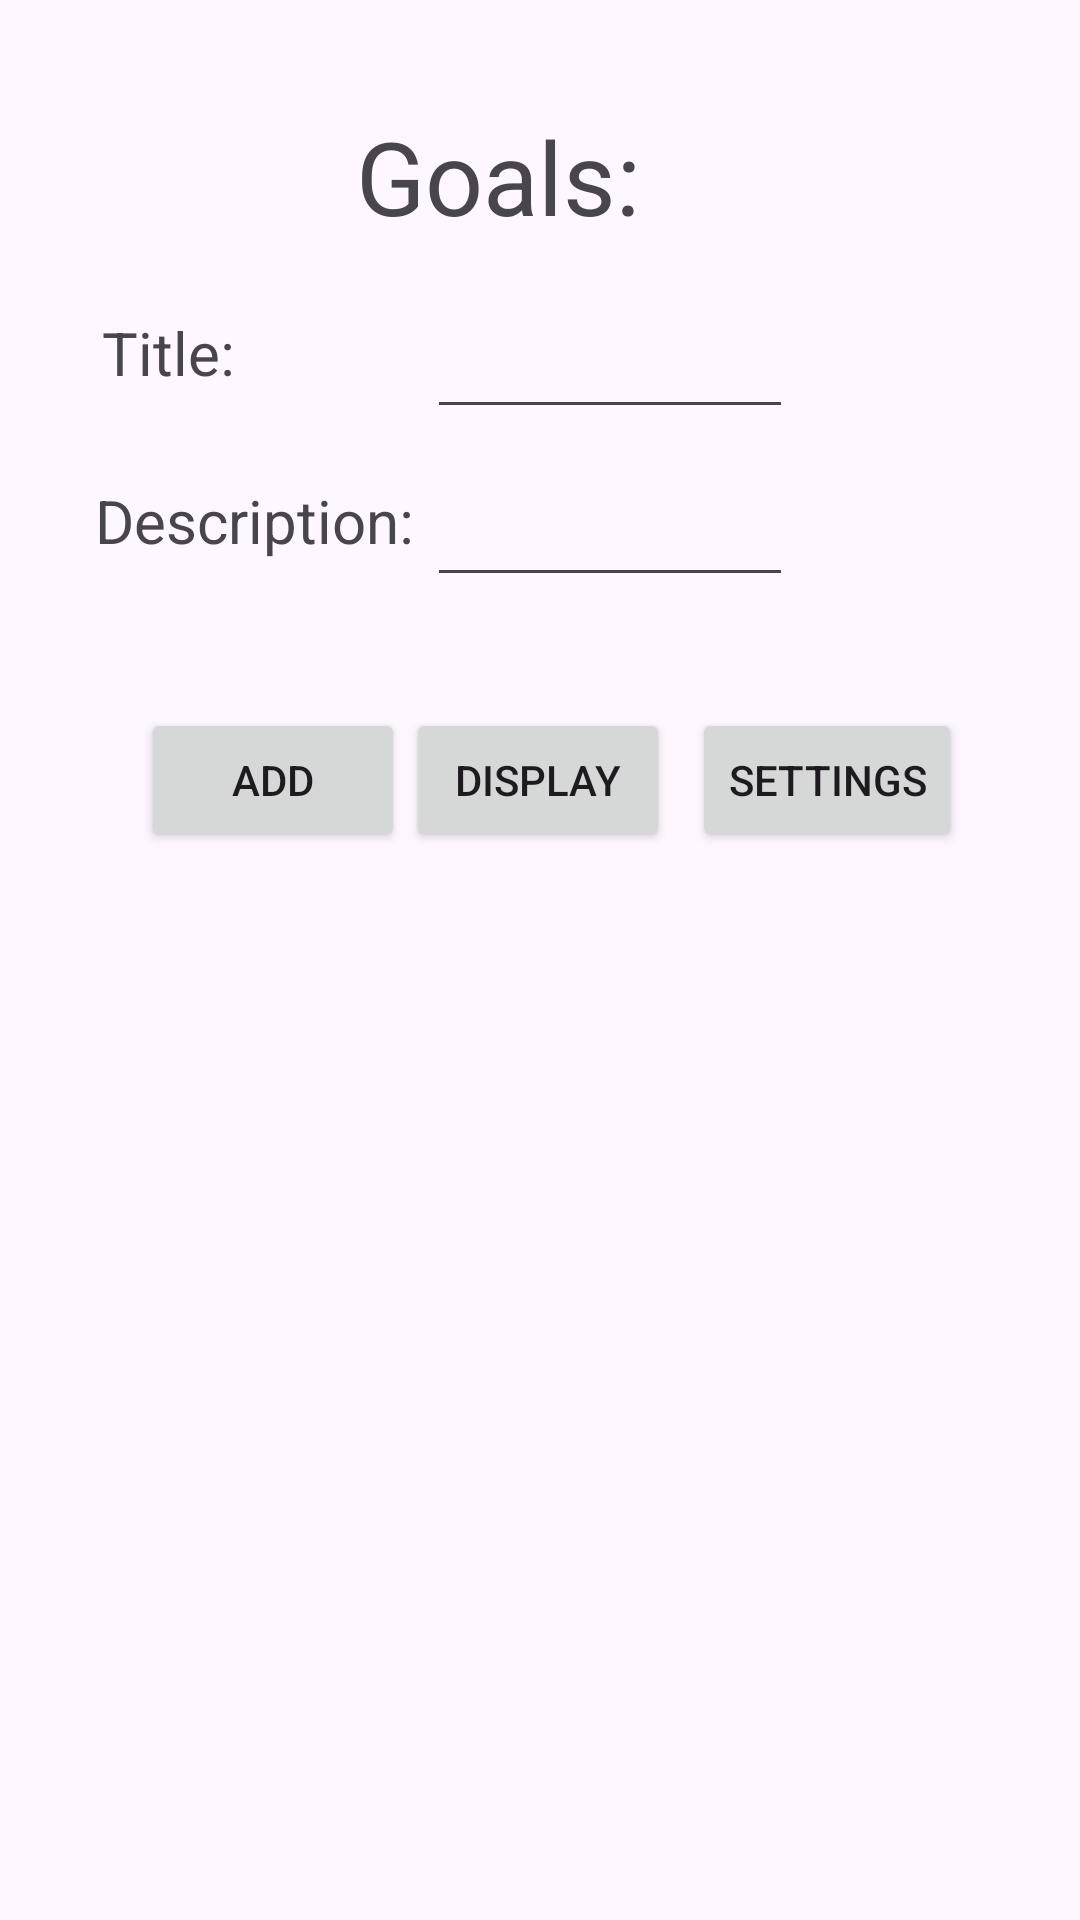

Android layout source for this screen:
<!-- AndroidManifest.xml: application theme Theme.GoalsAppIce -->
<!-- res/layout/activity_main.xml -->
<?xml version="1.0" encoding="utf-8"?>
<androidx.constraintlayout.widget.ConstraintLayout xmlns:android="http://schemas.android.com/apk/res/android"
    xmlns:app="http://schemas.android.com/apk/res-auto"
    xmlns:tools="http://schemas.android.com/tools"
    android:id="@+id/main"
    android:layout_width="match_parent"
    android:layout_height="match_parent"
    tools:context=".MainActivity">

    <Button
        android:id="@+id/btnDisplay"
        android:layout_width="wrap_content"
        android:layout_height="wrap_content"
        android:layout_marginTop="236dp"
        android:text="Display"
        app:layout_constraintEnd_toEndOf="parent"
        app:layout_constraintHorizontal_bias="0.498"
        app:layout_constraintStart_toStartOf="parent"
        app:layout_constraintTop_toTopOf="parent" />

    <EditText
        android:id="@+id/txtTitle"
        android:layout_width="122dp"
        android:layout_height="39dp"
        android:layout_marginTop="104dp"
        android:textSize="16sp"
        app:layout_constraintEnd_toEndOf="parent"
        app:layout_constraintHorizontal_bias="0.598"
        app:layout_constraintStart_toStartOf="parent"
        app:layout_constraintTop_toTopOf="parent" />

    <EditText
        android:id="@+id/txtDesc"
        android:layout_width="122dp"
        android:layout_height="39dp"
        android:layout_marginTop="160dp"
        android:textSize="16sp"
        app:layout_constraintEnd_toEndOf="parent"
        app:layout_constraintHorizontal_bias="0.598"
        app:layout_constraintStart_toStartOf="parent"
        app:layout_constraintTop_toTopOf="parent" />

    <TextView
        android:id="@+id/textViewefrt"
        android:layout_width="123dp"
        android:layout_height="48dp"
        android:layout_marginTop="36dp"
        android:text="Goals:"
        android:textSize="34sp"
        app:layout_constraintEnd_toEndOf="parent"
        app:layout_constraintStart_toStartOf="parent"
        app:layout_constraintTop_toTopOf="parent" />

    <TextView
        android:id="@+id/textView"
        android:layout_width="wrap_content"
        android:layout_height="wrap_content"
        android:layout_marginTop="104dp"
        android:text="Title:"
        android:textSize="20sp"
        app:layout_constraintEnd_toEndOf="parent"
        app:layout_constraintHorizontal_bias="0.108"
        app:layout_constraintStart_toStartOf="parent"
        app:layout_constraintTop_toTopOf="parent" />

    <TextView
        android:id="@+id/textView1"
        android:layout_width="wrap_content"
        android:layout_height="wrap_content"
        android:layout_marginTop="160dp"
        android:text="Description:"
        android:textSize="20sp"
        app:layout_constraintEnd_toEndOf="parent"
        app:layout_constraintHorizontal_bias="0.125"
        app:layout_constraintStart_toStartOf="parent"
        app:layout_constraintTop_toTopOf="parent" />

    <Button
        android:id="@+id/btnAdd"
        android:layout_width="wrap_content"
        android:layout_height="wrap_content"
        android:layout_marginTop="236dp"
        android:text="Add"
        app:layout_constraintEnd_toEndOf="parent"
        app:layout_constraintHorizontal_bias="0.173"
        app:layout_constraintStart_toStartOf="parent"
        app:layout_constraintTop_toTopOf="parent" />

    <Button
        android:id="@+id/btnSettings"
        android:layout_width="wrap_content"
        android:layout_height="wrap_content"
        android:layout_marginTop="236dp"
        android:text="Settings"
        app:layout_constraintEnd_toEndOf="parent"
        app:layout_constraintHorizontal_bias="0.854"
        app:layout_constraintStart_toStartOf="parent"
        app:layout_constraintTop_toTopOf="parent" />

    <ListView
        android:id="@+id/lstDisplay"
        android:layout_width="326dp"
        android:layout_height="383dp"
        android:layout_marginTop="316dp"
        app:layout_constraintEnd_toEndOf="parent"
        app:layout_constraintHorizontal_bias="0.47"
        app:layout_constraintStart_toStartOf="parent"
        app:layout_constraintTop_toTopOf="parent" />

</androidx.constraintlayout.widget.ConstraintLayout>
<!-- resources referenced by this layout -->
<resources>
  <style name="Theme.GoalsAppIce" parent="Base.Theme.GoalsAppIce" />
  <style name="Base.Theme.GoalsAppIce" parent="Theme.Material3.DayNight.NoActionBar">
          
          
      </style>
</resources>
